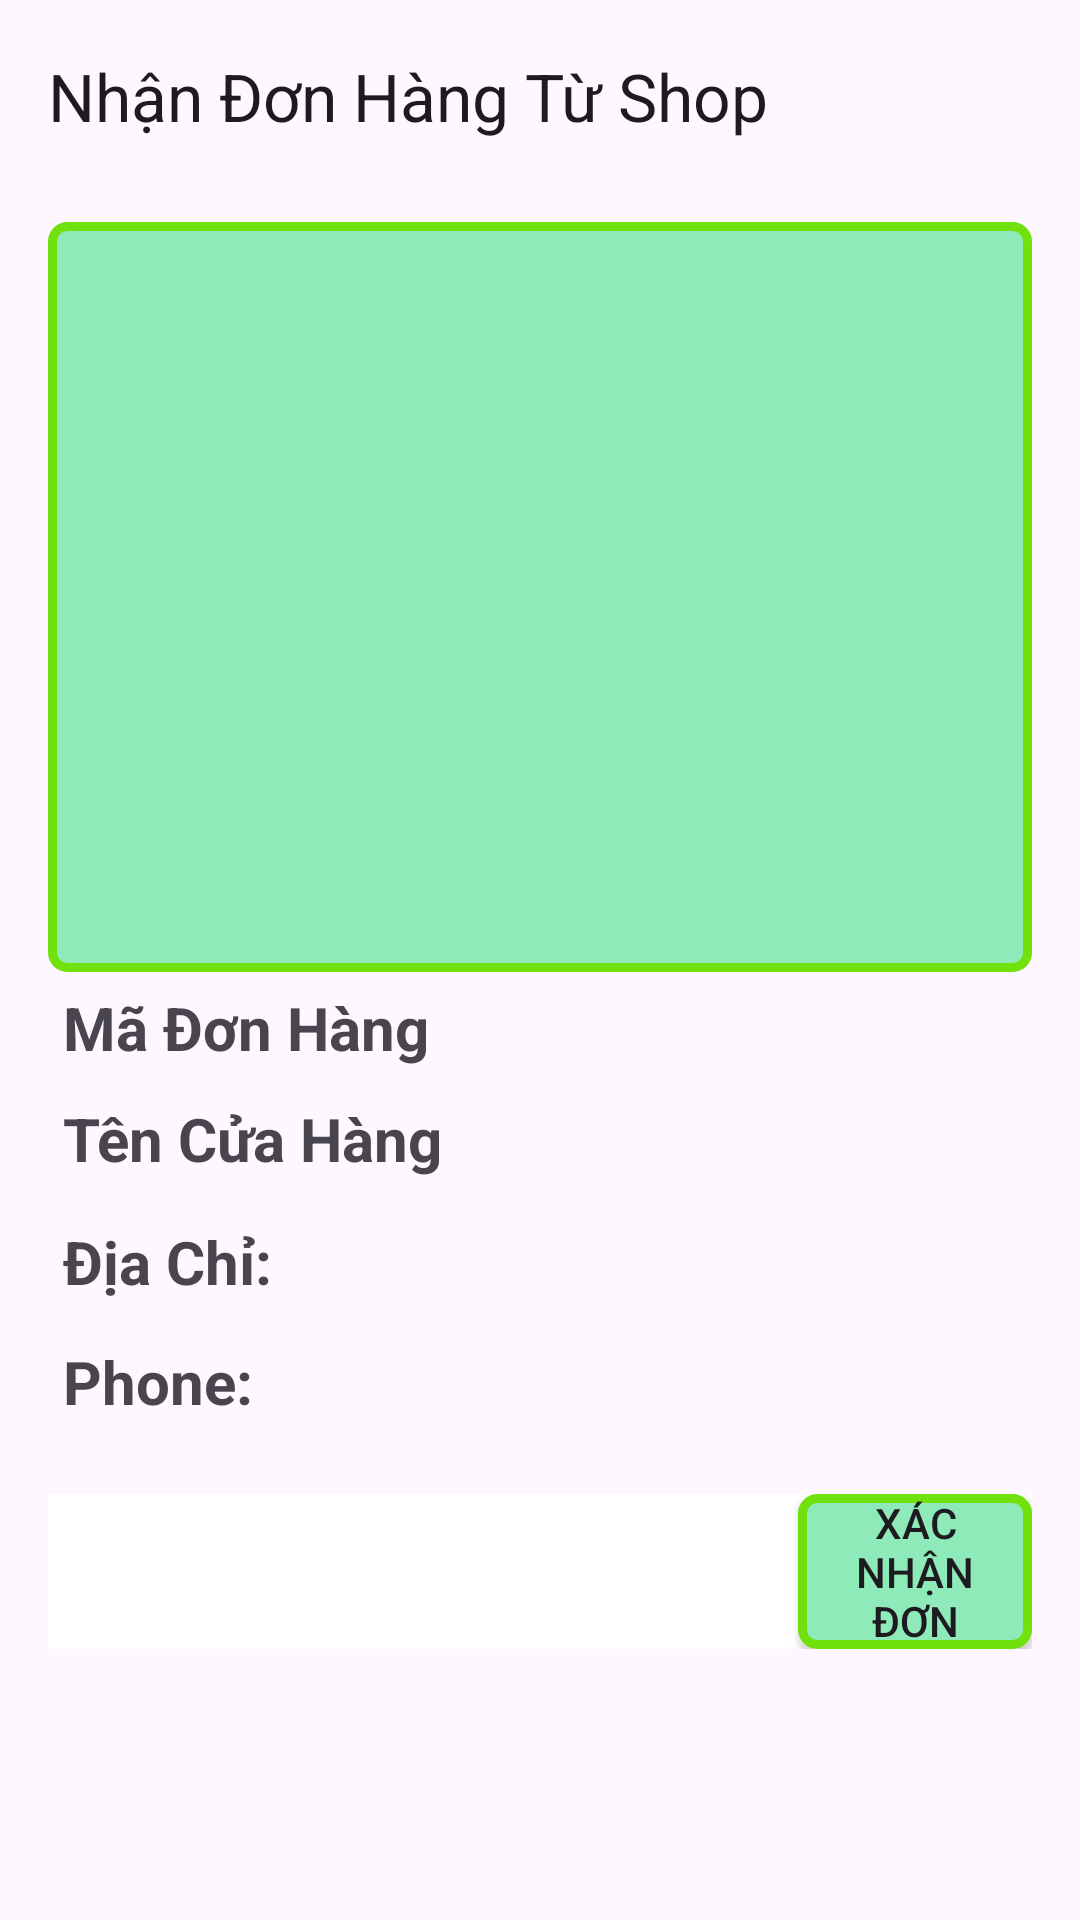

Here is an Android app screen rendered from its layout file. Give the layout XML and the strings, colors and styles it references.
<!-- AndroidManifest.xml: application theme Theme.Duangiaohang -->
<!-- res/layout/activity_detail_manager_order.xml -->
<?xml version="1.0" encoding="utf-8"?>
<androidx.constraintlayout.widget.ConstraintLayout xmlns:android="http://schemas.android.com/apk/res/android"
    xmlns:app="http://schemas.android.com/apk/res-auto"
    xmlns:tools="http://schemas.android.com/tools"
    android:layout_width="match_parent"
    android:layout_height="match_parent"
    tools:context=".DetailReceiveOrderActivity">
    <com.google.android.material.appbar.AppBarLayout
        android:id="@+id/appbar"
        android:layout_width="match_parent"
        android:layout_height="wrap_content"
        app:layout_constraintTop_toTopOf="parent"
        app:layout_constraintStart_toStartOf="parent"
        app:layout_constraintEnd_toEndOf="parent"
        >
        <androidx.appcompat.widget.Toolbar
            android:id="@+id/toolbar_Detail_ManagerOrder"
            android:layout_width="match_parent"
            app:title="Nhận Đơn Hàng Từ Shop"
            android:layout_height="wrap_content"
            />
    </com.google.android.material.appbar.AppBarLayout>
    <ScrollView
        android:layout_width="match_parent"
        android:layout_height="match_parent"
        app:layout_constraintTop_toBottomOf="@+id/appbar"
        android:layout_marginTop="58dp">

        <LinearLayout
            android:layout_width="match_parent"
            android:layout_height="wrap_content"
            android:orientation="vertical"
            android:padding="16dp">
            <ImageView
                android:id="@+id/img_product_ReceiveOrder"
                android:layout_width="match_parent"
                android:layout_height="250dp"
                android:src="@drawable/backgroud_card" />
            <TextView
                android:id="@+id/tv_codeorders_managerOrder"
                android:layout_width="match_parent"
                android:layout_height="wrap_content"
                android:layout_margin="5dp"
                android:text="Mã Đơn Hàng"
                android:textSize="20sp"
                android:textStyle="bold" />

            <TextView
                android:id="@+id/tv_nameShop_managerOrder"
                android:layout_width="match_parent"
                android:layout_height="wrap_content"
                android:layout_margin="5dp"
                android:text="Tên Cửa Hàng"
                android:textSize="20sp"
                android:textStyle="bold" />
            <LinearLayout
                android:layout_width="match_parent"
                android:layout_height="wrap_content"
                android:orientation="horizontal">
                <TextView
                    android:id="@+id/tv_address_managerOrder"
                    android:layout_width="match_parent"
                    android:layout_height="wrap_content"
                    android:layout_weight="4"
                    android:layout_margin="5dp"
                    android:text="Địa Chỉ: "
                    android:maxLines="1"
                    android:textSize="20sp"
                    android:textStyle="bold" />
                <Button
                    android:id="@+id/btn_map_managerOrder"
                    android:layout_width="40dp"
                    android:layout_height="40dp"
                    android:background="@drawable/ic_map_24"/>
            </LinearLayout>

            <LinearLayout
                android:layout_width="match_parent"
                android:layout_height="wrap_content"
                android:orientation="horizontal">
                <TextView
                    android:id="@+id/tv_phone_managerOrder"
                    android:layout_width="match_parent"
                    android:layout_height="wrap_content"
                    android:layout_weight="4"
                    android:layout_margin="5dp"
                    android:text="Phone: "
                    android:textSize="20sp"
                    android:textStyle="bold" />
                <Button
                    android:id="@+id/btn_phone_managerOrder"
                    android:layout_width="40dp"
                    android:layout_height="40dp"
                    android:background="@drawable/baseline_local_phone_24"/>
            </LinearLayout>
            <LinearLayout
                android:layout_width="match_parent"
                android:layout_height="wrap_content"
                android:layout_marginTop="20dp"
                android:background="@color/white"
                android:orientation="vertical">
                <Button
                    android:layout_width="wrap_content"
                    android:layout_height="wrap_content"
                    android:layout_marginStart="250dp"
                    android:background="@drawable/backgroud_card"
                    android:id="@+id/btn_xacnhan_managerOrder"
                    android:paddingHorizontal="10dp"
                    android:text="Xác Nhận Đơn" />
            </LinearLayout>
        </LinearLayout>

    </ScrollView>
</androidx.constraintlayout.widget.ConstraintLayout>
<!-- resources referenced by this layout -->
<resources>
  <color name="white">#FFFFFFFF</color>
  <!-- drawable backgroud_card (drawable) -->
  <?xml version="1.0" encoding="utf-8"?>
  <shape android:shape="rectangle" xmlns:android="http://schemas.android.com/apk/res/android">
      <solid android:color="#8FEAB9"/>
      <stroke android:color="#70E10D" android:width="3dp"/>
      <corners android:radius="5dp" />
  </shape>
  <style name="Theme.Duangiaohang" parent="Base.Theme.Duangiaohang" />
  <style name="Base.Theme.Duangiaohang" parent="Theme.Material3.DayNight.NoActionBar">
          
          
      </style>
</resources>
